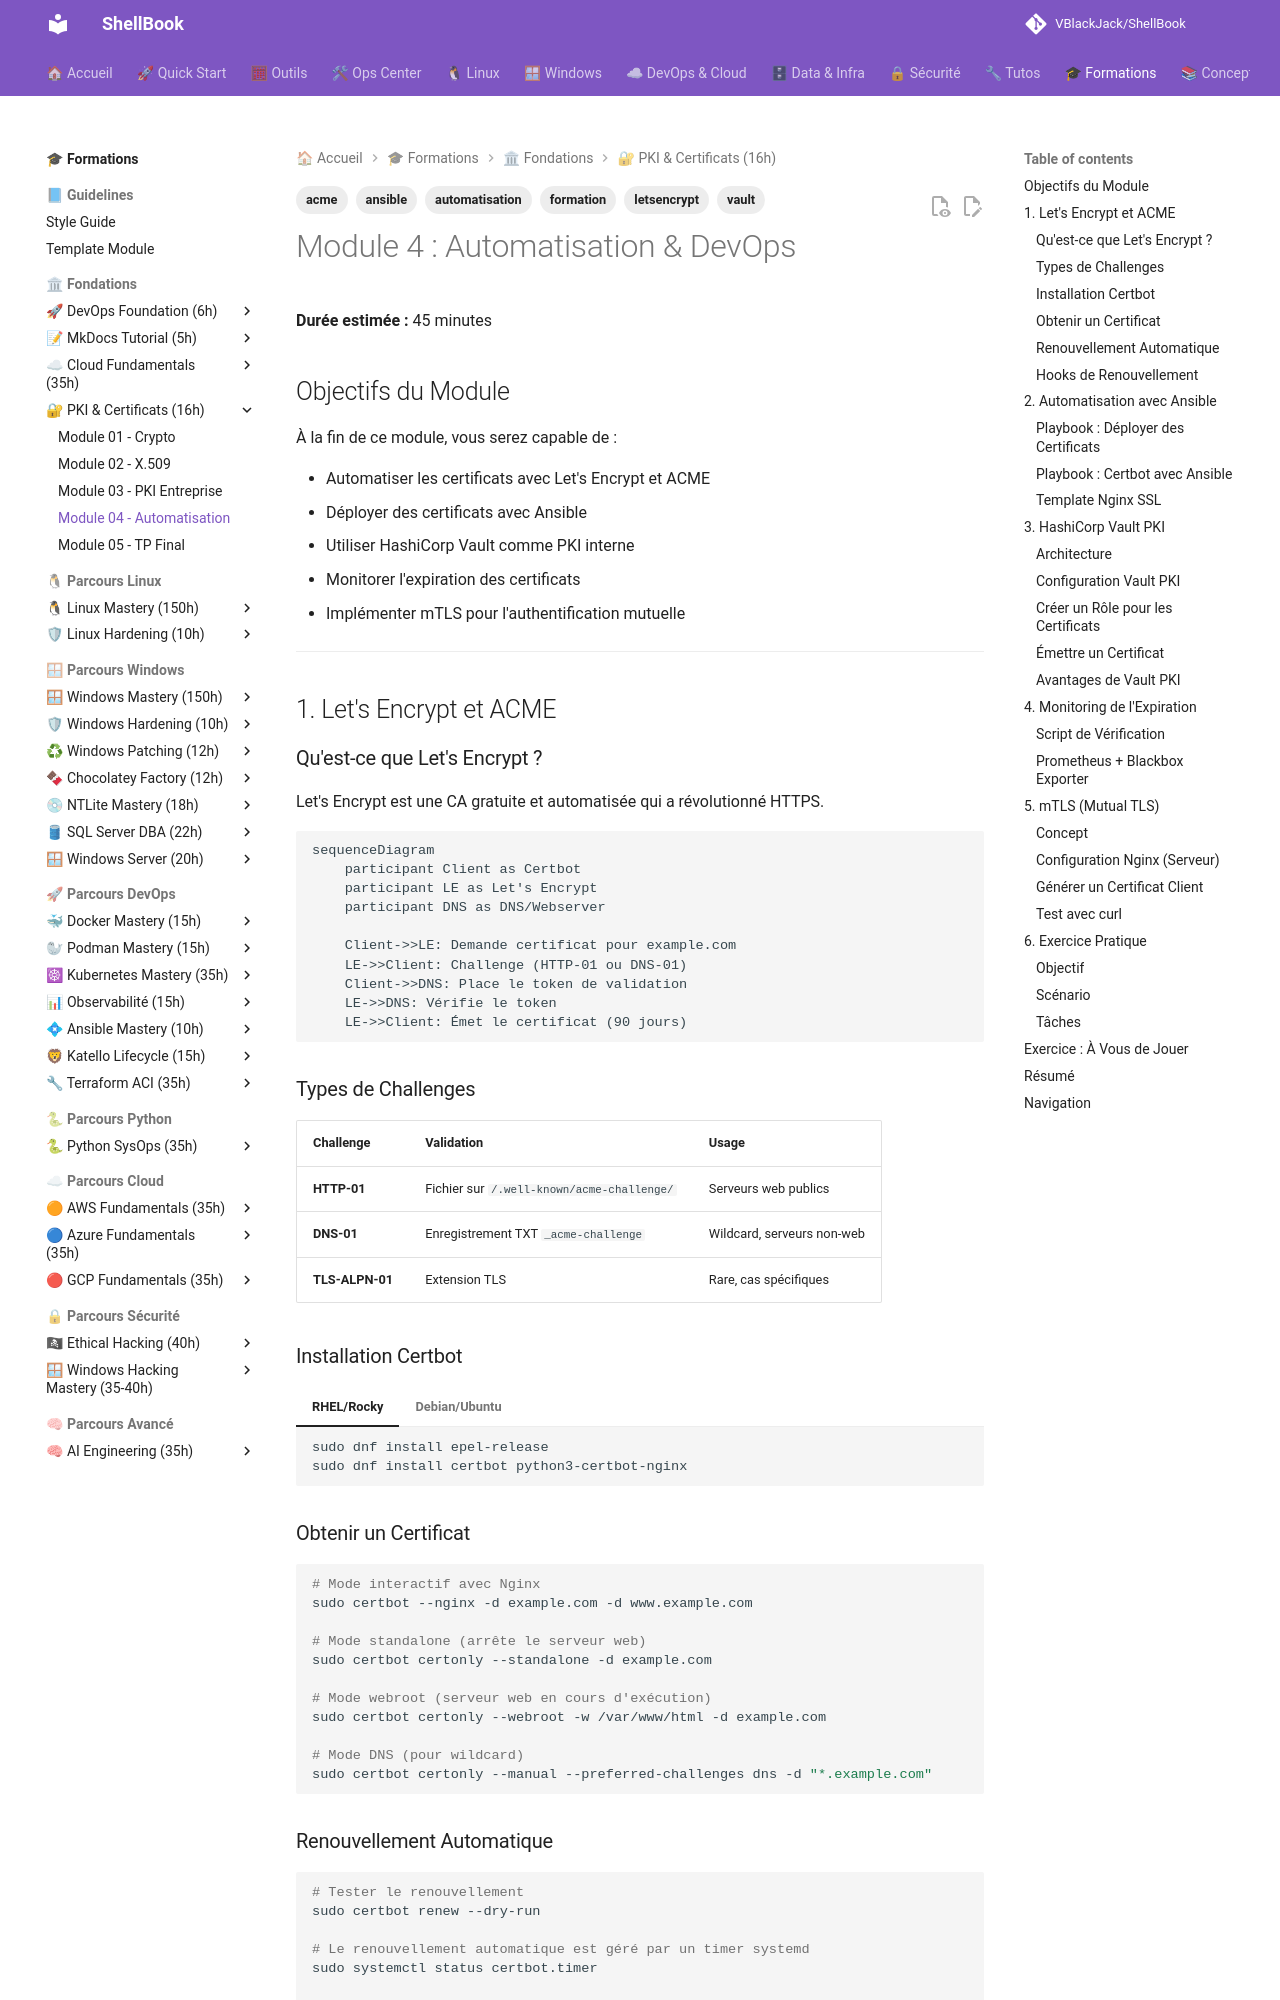

repository: VBlackJack/ShellBook · page: formations/pki-certificates/04-module/index.html · generator: mkdocs

---
tags:
  - formation
  - automatisation
  - ansible
  - letsencrypt
  - acme
  - vault
---

# Module 4 : Automatisation & DevOps

**Durée estimée :** 45 minutes

## Objectifs du Module

À la fin de ce module, vous serez capable de :

- Automatiser les certificats avec Let's Encrypt et ACME
- Déployer des certificats avec Ansible
- Utiliser HashiCorp Vault comme PKI interne
- Monitorer l'expiration des certificats
- Implémenter mTLS pour l'authentification mutuelle

---

## 1. Let's Encrypt et ACME

### Qu'est-ce que Let's Encrypt ?

Let's Encrypt est une CA gratuite et automatisée qui a révolutionné HTTPS.

```mermaid
sequenceDiagram
    participant Client as Certbot
    participant LE as Let's Encrypt
    participant DNS as DNS/Webserver

    Client->>LE: Demande certificat pour example.com
    LE->>Client: Challenge (HTTP-01 ou DNS-01)
    Client->>DNS: Place le token de validation
    LE->>DNS: Vérifie le token
    LE->>Client: Émet le certificat (90 jours)
```

### Types de Challenges

| Challenge | Validation | Usage |
|-----------|------------|-------|
| **HTTP-01** | Fichier sur `/.well-known/acme-challenge/` | Serveurs web publics |
| **DNS-01** | Enregistrement TXT `_acme-challenge` | Wildcard, serveurs non-web |
| **TLS-ALPN-01** | Extension TLS | Rare, cas spécifiques |

### Installation Certbot

=== "RHEL/Rocky"

    ```bash
    sudo dnf install epel-release
    sudo dnf install certbot python3-certbot-nginx
    ```

=== "Debian/Ubuntu"

    ```bash
    sudo apt update
    sudo apt install certbot python3-certbot-nginx
    ```

### Obtenir un Certificat

```bash
# Mode interactif avec Nginx
sudo certbot --nginx -d example.com -d www.example.com

# Mode standalone (arrête le serveur web)
sudo certbot certonly --standalone -d example.com

# Mode webroot (serveur web en cours d'exécution)
sudo certbot certonly --webroot -w /var/www/html -d example.com

# Mode DNS (pour wildcard)
sudo certbot certonly --manual --preferred-challenges dns -d "*.example.com"
```

### Renouvellement Automatique

```bash
# Tester le renouvellement
sudo certbot renew --dry-run

# Le renouvellement automatique est géré par un timer systemd
sudo systemctl status certbot.timer

# Ou via cron (créé automatiquement)
cat /etc/cron.d/certbot
```

### Hooks de Renouvellement

```bash
# Script exécuté après renouvellement
cat > /etc/letsencrypt/renewal-hooks/post/reload-nginx.sh << 'EOF'
#!/bin/bash
systemctl reload nginx
EOF
chmod +x /etc/letsencrypt/renewal-hooks/post/reload-nginx.sh
```

---

## 2. Automatisation avec Ansible

### Playbook : Déployer des Certificats

```yaml
# deploy-certificates.yml
---
- name: Deploy TLS Certificates
  hosts: webservers
  become: yes
  vars:
    cert_source: "/opt/pki/certs"
    cert_dest: "/etc/nginx/ssl"

  tasks:
    - name: Create SSL directory
      ansible.builtin.file:
        path: "{{ cert_dest }}"
        state: directory
        mode: '0750'
        owner: root
        group: nginx

    - name: Copy private key
      ansible.builtin.copy:
        src: "{{ cert_source }}/{{ inventory_hostname }}.key"
        dest: "{{ cert_dest }}/server.key"
        mode: '0600'
        owner: root
        group: root
      notify: Reload Nginx

    - name: Copy certificate
      ansible.builtin.copy:
        src: "{{ cert_source }}/{{ inventory_hostname }}.crt"
        dest: "{{ cert_dest }}/server.crt"
        mode: '0644'
        owner: root
        group: root
      notify: Reload Nginx

    - name: Copy CA chain
      ansible.builtin.copy:
        src: "{{ cert_source }}/ca-chain.crt"
        dest: "{{ cert_dest }}/ca-chain.crt"
        mode: '0644'
      notify: Reload Nginx

  handlers:
    - name: Reload Nginx
      ansible.builtin.systemd:
        name: nginx
        state: reloaded
```
